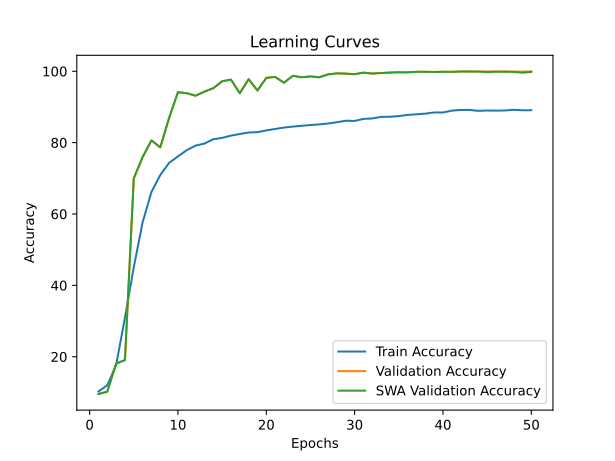

Data behind this chart, as committed beside it:
time; train_accuracy; train_loss; valid_accuracy; valid_loss; valid_accuracy_swa
170,6649; 10,2500; 2,3116; 9,5600; 2,3089; 9,5600
339,5788; 12,0162; 2,3481; 10,2000; 2,3828; 10,2000
510,1321; 17,6425; 2,2528; 18,0600; 2,0618; 18,0600
681,0470; 30,9213; 1,9554; 19,0800; 2,1651; 19,0800
853,2677; 45,0787; 1,7013; 69,9850; 0,9734; 69,9850
1023,9422; 57,6613; 1,4596; 75,9400; 0,8824; 75,9400
1195,7731; 66,1700; 1,2870; 80,6200; 0,8186; 80,6200
1366,0029; 70,9325; 1,1822; 78,6800; 0,7869; 78,6800
1536,8760; 74,3287; 1,1061; 86,9200; 0,6098; 86,9200
1709,7931; 76,1437; 1,0612; 94,1400; 0,4151; 94,1400
1884,9130; 77,8988; 1,0242; 93,8450; 0,3961; 93,8450
2058,4450; 79,1700; 0,9965; 93,1500; 0,4685; 93,1500
2230,9895; 79,7387; 0,9803; 94,2950; 0,4165; 94,2950
2403,3868; 80,9525; 0,9574; 95,2550; 0,4610; 95,2550
2575,2927; 81,3287; 0,9464; 97,2000; 0,3584; 97,2000
2745,9918; 81,9663; 0,9310; 97,6550; 0,3388; 97,6550
2916,6360; 82,4163; 0,9228; 93,8550; 0,4351; 93,8550
3090,2825; 82,8337; 0,9130; 97,7850; 0,3516; 97,7850
3263,4228; 82,9400; 0,9099; 94,6150; 0,4602; 94,6150
3435,7384; 83,4200; 0,9010; 98,1500; 0,3096; 98,1500
3608,4649; 83,8287; 0,8913; 98,4200; 0,3352; 98,4200
3782,3976; 84,2175; 0,8829; 96,7950; 0,3727; 96,7950
3953,3627; 84,4950; 0,8760; 98,7300; 0,3148; 98,7300
4124,9886; 84,7163; 0,8710; 98,3250; 0,3334; 98,3250
4297,4997; 84,9338; 0,8672; 98,5550; 0,3345; 98,5550
4471,2943; 85,1112; 0,8599; 98,3100; 0,3177; 98,3100
4644,5001; 85,3625; 0,8571; 99,1300; 0,3169; 99,1300
4813,8903; 85,7175; 0,8473; 99,4100; 0,3222; 99,4100
4988,2712; 86,1450; 0,8399; 99,3350; 0,3040; 99,3350
5160,0394; 86,0700; 0,8409; 99,1850; 0,3107; 99,1850
5334,8320; 86,6550; 0,8292; 99,6200; 0,3011; 99,6200
5508,8525; 86,7812; 0,8247; 99,3600; 0,3270; 99,3600
5682,6105; 87,2025; 0,8177; 99,5050; 0,2962; 99,5050
5856,9114; 87,2562; 0,8151; 99,6350; 0,2971; 99,6350
6027,3669; 87,4338; 0,8103; 99,7100; 0,3010; 99,7100
6200,8025; 87,7725; 0,8020; 99,7050; 0,3239; 99,7050
6374,0166; 87,9338; 0,8002; 99,8400; 0,2919; 99,8400
6545,5755; 88,1300; 0,7940; 99,8550; 0,2996; 99,8550
6718,0683; 88,4500; 0,7867; 99,7950; 0,2993; 99,7950
6890,2425; 88,4500; 0,7858; 99,8550; 0,2907; 99,8550
7062,1513; 88,9663; 0,7763; 99,8300; 0,2993; 99,8300
7250,4060; 89,1488; 0,7721; 99,9350; 0,2895; 99,9350
7437,5252; 89,1650; 0,7708; 99,9300; 0,2939; 99,9250
7623,1940; 88,9100; 0,7769; 99,9200; 0,2917; 99,9100
7808,3294; 88,9912; 0,7747; 99,9300; 0,2904; 99,7850
7994,3326; 88,9675; 0,7758; 99,9450; 0,2887; 99,8700
8181,2315; 89,0100; 0,7737; 99,9550; 0,2894; 99,8750
8369,8126; 89,1988; 0,7696; 99,8800; 0,2909; 99,8400
8556,3781; 89,0700; 0,7730; 99,9050; 0,3033; 99,6000
8741,2539; 89,0800; 0,7723; 99,9550; 0,2921; 99,8200
